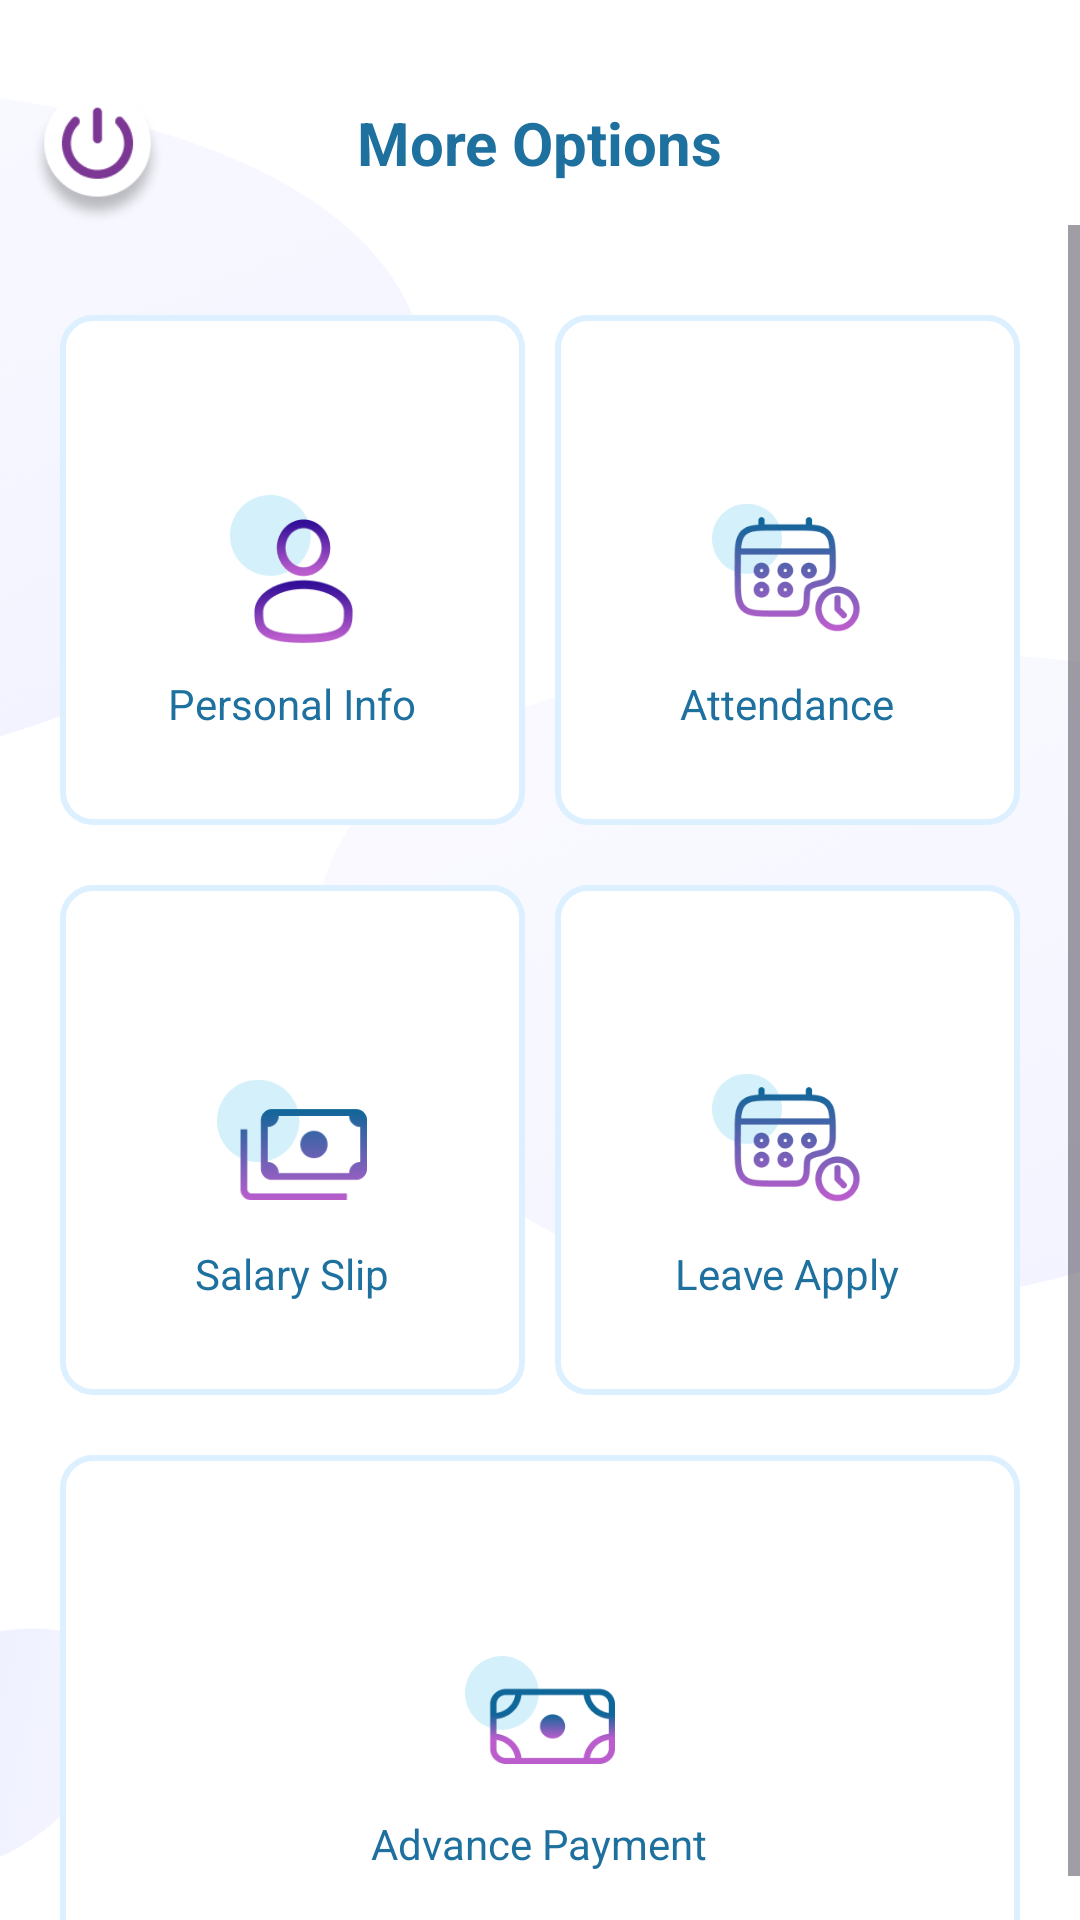

The Android layout XML behind this screen, and the referenced resources:
<!-- AndroidManifest.xml: application theme Theme.Hrmsapp -->
<!-- res/layout/fragment_more.xml -->
<?xml version="1.0" encoding="utf-8"?>
<RelativeLayout xmlns:android="http://schemas.android.com/apk/res/android"
    xmlns:tools="http://schemas.android.com/tools"
    android:layout_width="match_parent"
    android:layout_height="match_parent"
    android:background="@drawable/fragment_bg"
    tools:context=".Fragment.MoreFragment">

    <RelativeLayout
        android:id="@+id/rl_top_nav"
        android:layout_width="match_parent"
        android:layout_height="wrap_content"
        android:layout_marginTop="20dp">
        <ImageView
            android:id="@+id/iv_logout"
            android:layout_width="45dp"
            android:layout_height="45dp"
            android:layout_marginLeft="10dp"
            android:layout_marginTop="10dp"
            android:src="@drawable/logout_icon" />
        <TextView
            android:layout_width="wrap_content"
            android:layout_height="wrap_content"
            android:textSize="20dp"
            android:textColor="#1e709e"
            android:textStyle="bold"
            android:layout_centerInParent="true"
            android:text="More Options"/>
        <ImageView
            android:id="@+id/iv_notification"
            android:layout_width="45dp"
            android:layout_height="45dp"
            android:layout_marginTop="10dp"
            android:layout_alignParentRight="true"
            android:layout_marginRight="10dp"
            android:src="@drawable/notification_icon"
            android:visibility="gone"/>
    </RelativeLayout>
        <ScrollView
            android:id="@+id/sv_cards"
            android:layout_below="@+id/rl_top_nav"
            android:layout_width="match_parent"
            android:layout_height="wrap_content">
        <RelativeLayout
            android:id="@+id/rl_cards"
            android:layout_width="match_parent"
            android:layout_height="wrap_content">
            
                <LinearLayout
                    android:id="@+id/ll_first"
                    android:layout_width="match_parent"
                    android:layout_height="wrap_content"
                    android:layout_marginLeft="20dp"
                    android:layout_marginRight="20dp"
                    android:layout_marginTop="30dp"
                    android:orientation="horizontal">
                    <RelativeLayout
                        android:id="@+id/rl_personal_info"
                        android:layout_width="0dp"
                        android:layout_height="170dp"
                        android:layout_weight="1"
                        android:background="@drawable/layout_bg">
                        <ImageView
                            android:id="@+id/iv_personal_info"
                            android:layout_width="50dp"
                            android:layout_height="50dp"
                            android:layout_centerInParent="true"
                            android:src="@drawable/personal_info"/>
                        <TextView
                            android:layout_below="@+id/iv_personal_info"
                            android:layout_width="wrap_content"
                            android:layout_height="wrap_content"
                            android:layout_centerHorizontal="true"
                            android:textColor="#1e709e"
                            android:layout_marginTop="10dp"
                            android:text="Personal Info"/>
                    </RelativeLayout>
                    <RelativeLayout
                        android:id="@+id/rl_attendance"
                        android:layout_width="0dp"
                        android:layout_height="170dp"
                        android:layout_marginLeft="10dp"
                        android:layout_weight="1"
                        android:background="@drawable/layout_bg">
                        <ImageView
                            android:id="@+id/iv_attendance"
                            android:layout_width="50dp"
                            android:layout_height="50dp"
                            android:layout_centerInParent="true"
                            android:src="@drawable/attendance"/>
                        <TextView
                            android:layout_below="@+id/iv_attendance"
                            android:layout_width="wrap_content"
                            android:layout_height="wrap_content"
                            android:layout_centerHorizontal="true"
                            android:textColor="#1e709e"
                            android:layout_marginTop="10dp"
                            android:text="Attendance"/>
                    </RelativeLayout>
                </LinearLayout>
            
                <LinearLayout
                    android:id="@+id/ll_second"
                    android:layout_below="@+id/ll_first"
                    android:layout_width="match_parent"
                    android:layout_height="wrap_content"
                    android:layout_marginLeft="20dp"
                    android:layout_marginRight="20dp"
                    android:layout_marginTop="20dp"
                    android:orientation="horizontal">
                    <RelativeLayout
                        android:id="@+id/rl_salary_slip"
                        android:layout_width="0dp"
                        android:layout_height="170dp"
                        android:layout_weight="1"
                        android:background="@drawable/layout_bg">
                        <ImageView
                            android:id="@+id/iv_salary_slip"
                            android:layout_width="50dp"
                            android:layout_height="50dp"
                            android:layout_centerInParent="true"
                            android:src="@drawable/salary_slip"/>
                        <TextView
                            android:layout_below="@+id/iv_salary_slip"
                            android:layout_width="wrap_content"
                            android:layout_height="wrap_content"
                            android:layout_centerHorizontal="true"
                            android:textColor="#1e709e"
                            android:layout_marginTop="10dp"
                            android:text="Salary Slip"/>
                    </RelativeLayout>
                    <RelativeLayout
                        android:id="@+id/rl_leave_apply"
                        android:layout_width="0dp"
                        android:layout_height="170dp"
                        android:layout_marginLeft="10dp"
                        android:layout_weight="1"
                        android:background="@drawable/layout_bg">
                        <ImageView
                            android:id="@+id/iv_leave_apply"
                            android:layout_width="50dp"
                            android:layout_height="50dp"
                            android:layout_centerInParent="true"
                            android:src="@drawable/attendance"/>
                        <TextView
                            android:layout_below="@+id/iv_leave_apply"
                            android:layout_width="wrap_content"
                            android:layout_height="wrap_content"
                            android:layout_centerHorizontal="true"
                            android:textColor="#1e709e"
                            android:layout_marginTop="10dp"
                            android:text="Leave Apply"/>
                    </RelativeLayout>
                </LinearLayout>
            
                <LinearLayout
                    android:id="@+id/ll_third"
                    android:layout_below="@+id/ll_second"
                    android:layout_width="match_parent"
                    android:layout_height="wrap_content"
                    android:layout_marginLeft="20dp"
                    android:layout_marginRight="20dp"
                    android:layout_marginTop="20dp"
                    android:orientation="horizontal">
                    <RelativeLayout
                        android:id="@+id/rl_advance_payment"
                        android:layout_width="0dp"
                        android:layout_height="170dp"
                        android:layout_weight="1"
                        android:background="@drawable/layout_bg">

                        <ImageView
                            android:id="@+id/iv_advance_payment"
                            android:layout_width="50dp"
                            android:layout_height="50dp"
                            android:layout_centerInParent="true"
                            android:src="@drawable/advance_payment" />
                        <TextView
                            android:layout_below="@+id/iv_advance_payment"
                            android:layout_width="wrap_content"
                            android:layout_height="wrap_content"
                            android:layout_centerHorizontal="true"
                            android:textColor="#1e709e"
                            android:layout_marginTop="10dp"
                            android:text="Advance Payment"/>
                    </RelativeLayout>
                    <RelativeLayout
                        android:id="@+id/rl_achievements"
                        android:layout_width="0dp"
                        android:layout_height="170dp"
                        android:layout_weight="1"
                        android:layout_marginLeft="10dp"
                        android:background="@drawable/layout_bg"
                        android:visibility="gone">
                        <ImageView
                            android:id="@+id/iv_achievements"
                            android:layout_width="50dp"
                            android:layout_height="50dp"
                            android:layout_centerInParent="true"
                            android:src="@drawable/acheivement"/>
                        <TextView
                            android:layout_below="@+id/iv_achievements"
                            android:layout_width="wrap_content"
                            android:layout_height="wrap_content"
                            android:layout_centerHorizontal="true"
                            android:textColor="#1e709e"
                            android:layout_marginTop="10dp"
                            android:text="Achievements"/>
                    </RelativeLayout>
                </LinearLayout>
        </RelativeLayout>
        </ScrollView>
</RelativeLayout>
<!-- resources referenced by this layout -->
<resources>
  <!-- drawable acheivement: png bitmap (drawable, 6492 bytes) -->
  <!-- drawable advance_payment: png bitmap (drawable, 9398 bytes) -->
  <!-- drawable attendance: png bitmap (drawable, 15241 bytes) -->
  <!-- drawable fragment_bg: png bitmap (drawable, 340310 bytes) -->
  <!-- drawable layout_bg (drawable) -->
  <?xml version="1.0" encoding="utf-8"?>
  <shape xmlns:android="http://schemas.android.com/apk/res/android">
      <corners android:radius="10dp"/>
      <solid android:color="#ffffff"/>
      <stroke android:width="2dp" android:color="#dcf0ff"/>
  </shape>
  <!-- drawable logout_icon: png bitmap (drawable, 8226 bytes) -->
  <!-- drawable notification_icon: png bitmap (drawable, 7324 bytes) -->
  <!-- drawable personal_info: png bitmap (drawable, 9273 bytes) -->
  <!-- drawable salary_slip: png bitmap (drawable, 8691 bytes) -->
  <style name="Theme.Hrmsapp" parent="Base.Theme.Hrmsapp" />
  <style name="Base.Theme.Hrmsapp" parent="Theme.Material3.DayNight.NoActionBar">
          
          
      </style>
</resources>
